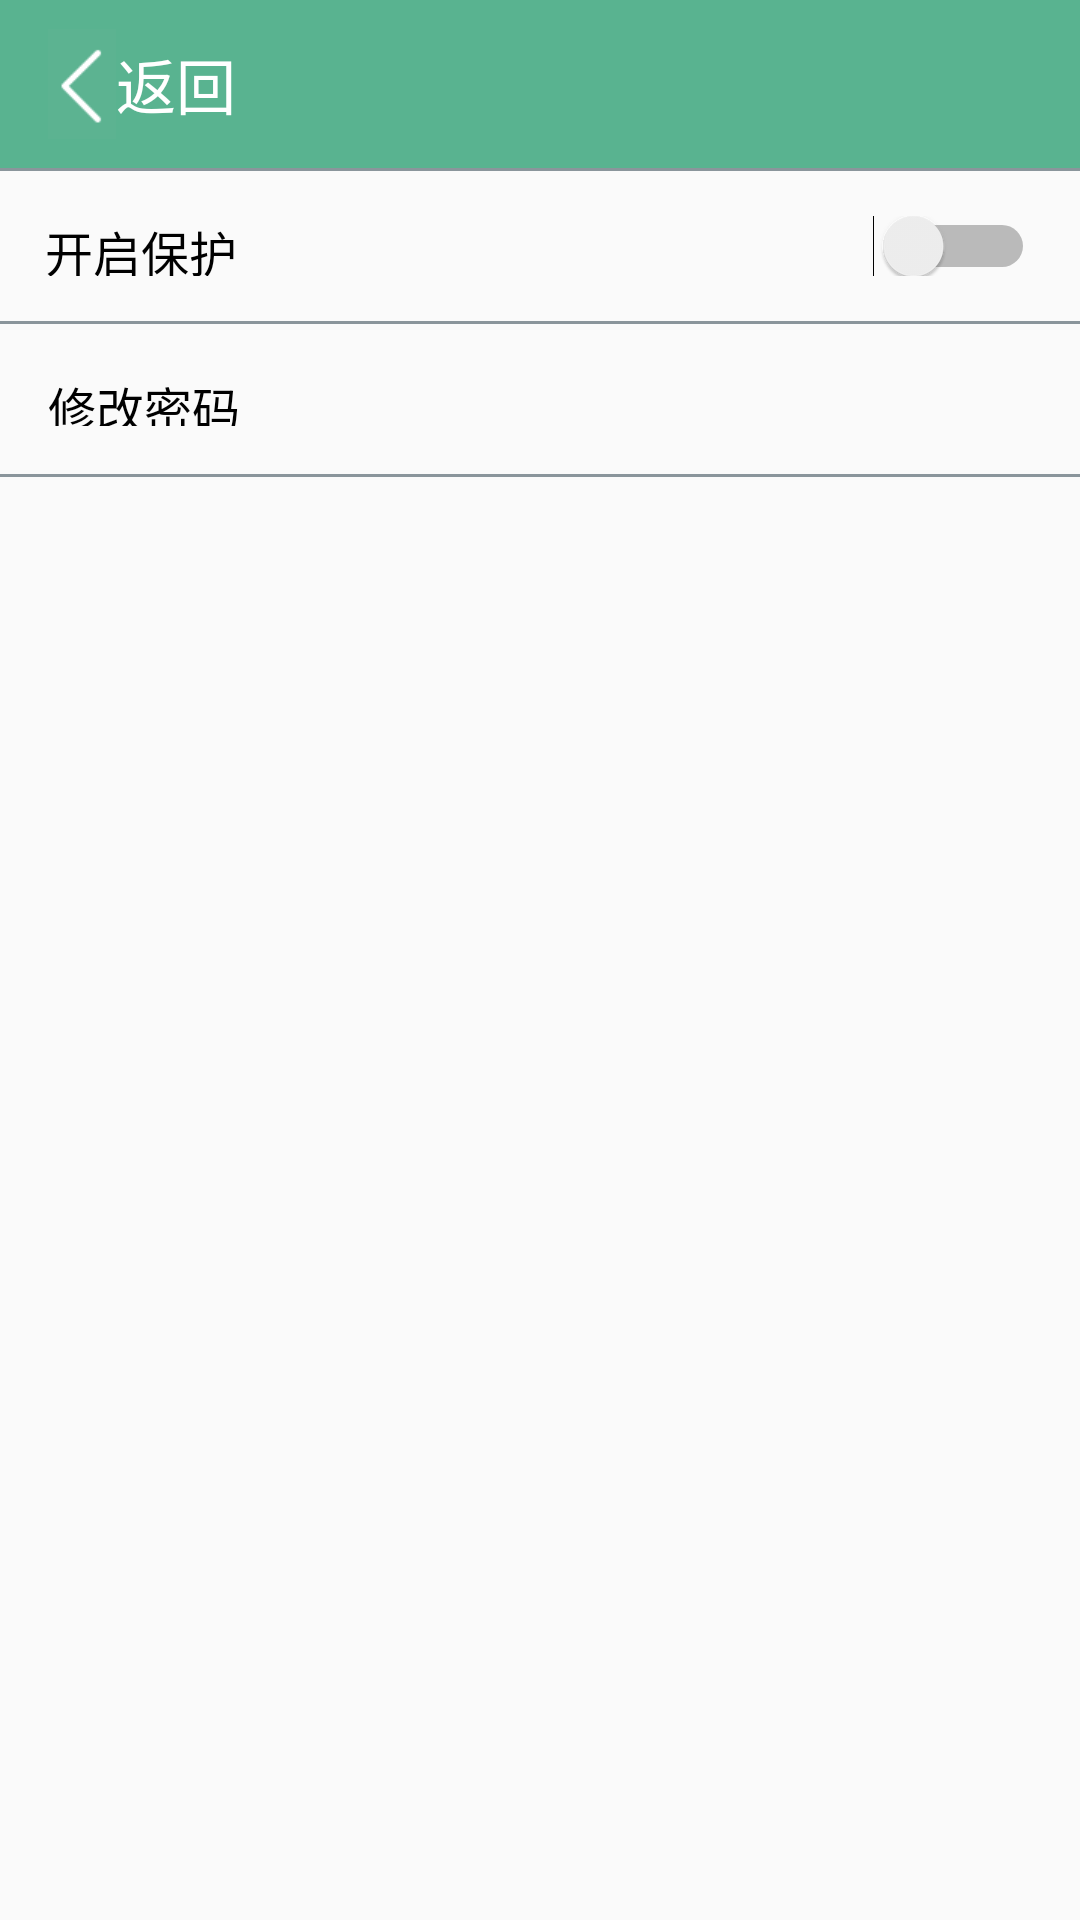

Layout XML and referenced resources for this Android screen:
<!-- AndroidManifest.xml: application theme AppTheme -->
<!-- res/layout/password_protection_activity.xml -->
<?xml version="1.0" encoding="utf-8"?>
<LinearLayout xmlns:android="http://schemas.android.com/apk/res/android"
    android:orientation="vertical" android:layout_width="match_parent"
    android:layout_height="match_parent">

    <android.support.v7.widget.Toolbar
        android:id="@+id/toolbar"
        android:layout_width="match_parent"
        android:layout_height="wrap_content"
        android:background="@color/toolbar_green">

        <ImageButton
            android:id="@+id/back_image"
            android:layout_width="wrap_content"
            android:layout_height="match_parent"
            android:background="@android:color/transparent"
            android:src="@mipmap/back_button"/>
        <TextView
            android:id="@+id/back_text"
            android:textColor="@color/white"
            android:textSize="@dimen/feedback_text_size"
            android:text="返回"
            android:layout_width="wrap_content"
            android:layout_height="wrap_content" />
    </android.support.v7.widget.Toolbar>

    <View
    android:layout_width="match_parent"
    android:layout_height="1dp"
    android:background="@color/text_gray" />
    <LinearLayout
        android:layout_width="match_parent"
        android:layout_height="50dp"
        android:orientation="horizontal"
        android:padding="15dp">

            <TextView
                android:text="开启保护"
                android:textSize="16sp"
                android:textColor="@color/black"
                android:layout_width="wrap_content"
                android:layout_height="wrap_content"
                android:layout_gravity="center_vertical"
                android:layout_weight="9"/>
            <Switch
                android:id="@+id/open_password_protection"
                android:shadowColor="@color/toolbar_green"
                android:layout_width="wrap_content"
                android:layout_height="wrap_content"
                android:layout_weight="1"
                android:layout_gravity="center_vertical"/>
    </LinearLayout>
    <View
    android:layout_width="match_parent"
    android:layout_height="1dp"
    android:background="@color/text_gray" />

    <LinearLayout
        android:id="@+id/set_password"
        android:layout_width="match_parent"
        android:layout_height="50dp"
        android:padding="16dp"
        android:orientation="horizontal">

        <TextView
            android:text="修改密码"
            android:textSize="16sp"
            android:textColor="@color/black"
            android:layout_width="wrap_content"
            android:layout_height="wrap_content"
            android:layout_gravity="center_vertical"
            android:layout_weight="9"/>

    </LinearLayout>
    <View
        android:layout_width="match_parent"
        android:layout_height="1dp"
        android:background="@color/text_gray" />
</LinearLayout>
<!-- resources referenced by this layout -->
<resources>
  <color name="text_gray">#8A959B</color>
  <color name="toolbar_green">#59B390</color>
  <dimen name="feedback_text_size">20sp</dimen>
  <!-- mipmap back_button: png bitmap (mipmap-xhdpi, 1157 bytes) -->
  <style name="AppTheme" parent="Theme.AppCompat.Light.NoActionBar">
          
          <item name="colorPrimary">@color/colorPrimary</item>
          <item name="colorPrimaryDark">@color/colorPrimaryDark</item>
          <item name="colorAccent">@color/colorAccent</item>
      </style>
  <color name="colorPrimary">#5CB190</color>
  <color name="colorPrimaryDark">#529E81</color>
  <color name="colorAccent">#FF4081</color>
  <!-- not gathered from this repository: default colours our renderer supplied (Android Studio template values) -->
  <color name="black">#FF000000</color>
  <color name="white">#FFFFFFFF</color>
</resources>
